Run: headless pygame with SDL's dummy video driver; simulated clock (each Clock.tick advances the game by its frame time, no real sleeping); random seed 0; keys injected as events and as key.get_pressed() state; no mouse input.
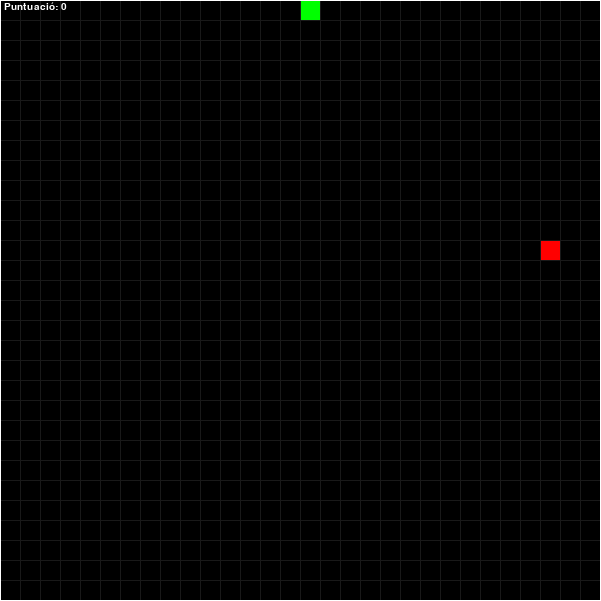
Frame 1 of 4 · flips 1–60 · no input
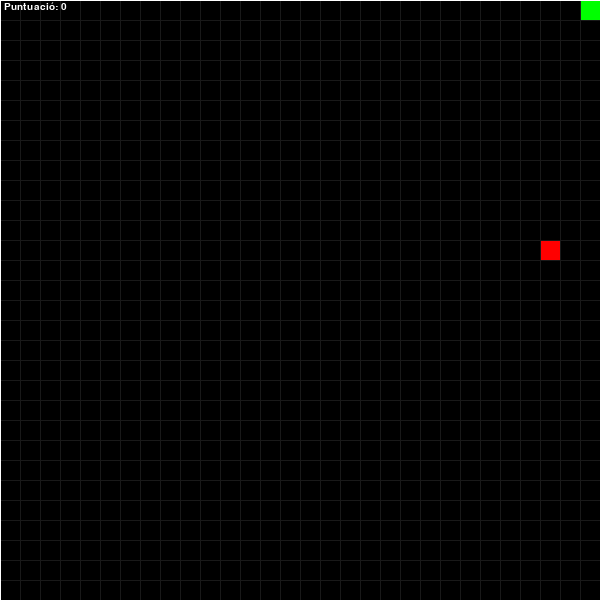
Frame 2 of 4 · flips 61–180 · tapped SPACE, RETURN · held RIGHT (→), D
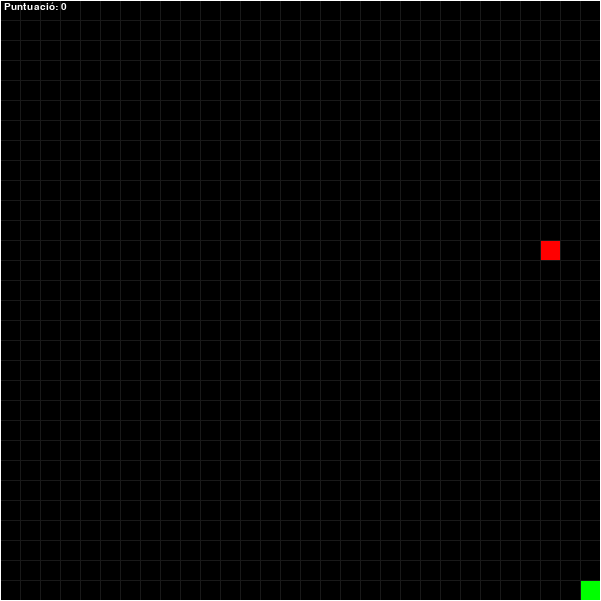
Frame 3 of 4 · flips 181–300 · held DOWN (↓), S
Frame 4 of 4 · flips 301–420 · held LEFT (←), A, UP (↑), W · screen same as frame 2, image omitted

The pygame program that drew these frames:

import math
import random
import sys
import pygame

width = 600
rows = 30
rowW = width // rows
iniPos = (rows // 2, rows // 2)
minTick = 1.5
maxTick = 30
tickInc = (maxTick) / (rows * rows)

class Cube():
    def __init__(self, pos, color=(0,255,0)):
        self.pos = pos
        self.color = color

    def move(self, mdir):
        if not self.canMove(mdir): return False
        self.pos = self.getNewPos(mdir)
        return True

    def canMove(self, mdir):
        x, y = self.getNewPos(mdir)
        return x >= 0 and x < rows and y >= 0 and y < rows

    def getNewPos(self, mdir):
        x, y = self.pos
        if mdir == 1:
            y -= 1
        elif mdir == 2:
            x += 1
        elif mdir == 3:
            y += 1
        elif mdir == 4:
            x -= 1
        return x, y

    def draw(self, surface, beforePos=None, eyes=False):
        x, y = self.pos
        ox, oy = rowToX(x), rowToX(y)
        w, h = rowW - 1, rowW - 1
        if beforePos:
            bx, by = beforePos
            if bx < x:
                ox -= 1
                w += 1
            if bx > x:
                w += 1
            if by < y:
                oy -= 1
                h += 1
            if by > y:
                h += 1
        pygame.draw.rect(surface, self.color, pygame.Rect((ox, oy), (w, h)))
        if eyes:
            radius = rowW // 8
            c1 = rowW // 4
            cc1 = rowToX(x) + c1, rowToX(y) + c1
            c2 = rowW // 4 * 3
            cc2 = rowToX(x) + c2, rowToX(y) + c1
            pygame.draw.circle(surface, (0, 0, 0), cc1, radius)
            pygame.draw.circle(surface, (0, 0, 0), cc2, radius)

class Snake():
    body = []
    turns = {}
    pendingCube = False
    def __init__(self, color, pos):
        self.color = color
        self.head = Cube(pos)
        self.body.append(self.head)
        x, y = pos
        sC = Cube((x, y+1))
        self.turns[sC.pos] = 1
        self.body.append(sC)
        self.mdir = 1

    def move(self):
        for event in pygame.event.get():
            if event.type == pygame.QUIT:
                pygame.quit()
                sys.exit()
            if event.type == pygame.KEYDOWN:
                k = event.key
                if k == pygame.K_UP:
                    self.mdir = 1
                elif k == pygame.K_RIGHT:
                    self.mdir = 2
                elif k == pygame.K_DOWN:
                    self.mdir = 3
                elif k == pygame.K_LEFT:
                    self.mdir = 4

        self.turns[self.head.pos] = self.mdir
       
        for c in self.body:
            oldPos = c.pos
            if c == self.head:
                if not c.move(self.turns[c.pos]) or c.pos in self.turns:
                    message_box('Has Perdido', 'Vuelve a intentarlo')
            else:
                c.move(self.turns[c.pos])
            if c == self.body[-1]:
                if self.pendingCube:
                    self.body.append(Cube(oldPos))
                    self.pendingCube = False
                    break
                else:
                    self.turns.pop(oldPos)
        
    def addCube(self):
        self.pendingCube = True

    def draw(self, surface):
        for c, cPrev in zip(self.body, self.body[1:]):
            c.draw(surface, beforePos=cPrev.pos, eyes=c==self.head)
        if len(self.body) > 1:
            self.body[-1].draw(surface)
        else:
            self.head.draw(surface, eyes=True)

    def isInSnake(self, pos):
        return pos == self.head.pos or pos in self.turns

    def snakeSize(self):
        return len(self.body)

def rowToX(row):
    return row * rowW + 1

def drawGrid(surface):
    w = width
    x = 0
    y = 0

    for l in range(rows):
        x += rowW
        y += rowW
        pygame.draw.line(surface, (25, 25, 25), (x, 0), (x, w))
        pygame.draw.line(surface, (25, 25, 25), (0, y), (w, y))

    pygame.draw.line(surface, (255, 255, 255), (0, 0), (w, 0))
    pygame.draw.line(surface, (255, 255, 255), (w, 0), (w, w))
    pygame.draw.line(surface, (255, 255, 255), (w, w), (0, w))
    pygame.draw.line(surface, (255, 255, 255), (0, w), (0, 0))

def redrawWindow(surface, snake, snack):
    surface.fill((0, 0, 0))
    drawGrid(surface)
    snack.draw(surface)
    snake.draw(surface)
    font = pygame.font.SysFont("monospace", 15)
    score = font.render(f"Puntuació: {snake.snakeSize() - 2}", 1, (255, 255, 255))
    surface.blit(score, (4, 2))
    pygame.display.update()

def randomSnack(surface, snake):
    x, y = randomRow(), randomRow()
    while snake.isInSnake((x, y)): x, y = randomRow(), randomRow()
    pos = x, y
    return Cube(pos, (255, 0, 0))

def randomRow():
    return random.randint(0, rows-1)

def message_box(subject, content):
    pass

def main():
    pygame.init()
    win = pygame.display.set_mode((width + 1, width + 1))
    snake = Snake((255, 0, 0), iniPos)
    snack = randomSnack(win, snake)
    clock = pygame.time.Clock()
    tick = minTick

    randomSnack(win, snake)

    game_over = False
    while not game_over:
        redrawWindow(win, snake, snack)
        clock.tick(tick)
        snake.move()
        if snake.isInSnake(snack.pos):
            snake.addCube()
            snack = randomSnack(win, snake)
            tick += tickInc

if __name__ == "__main__":
    main()
